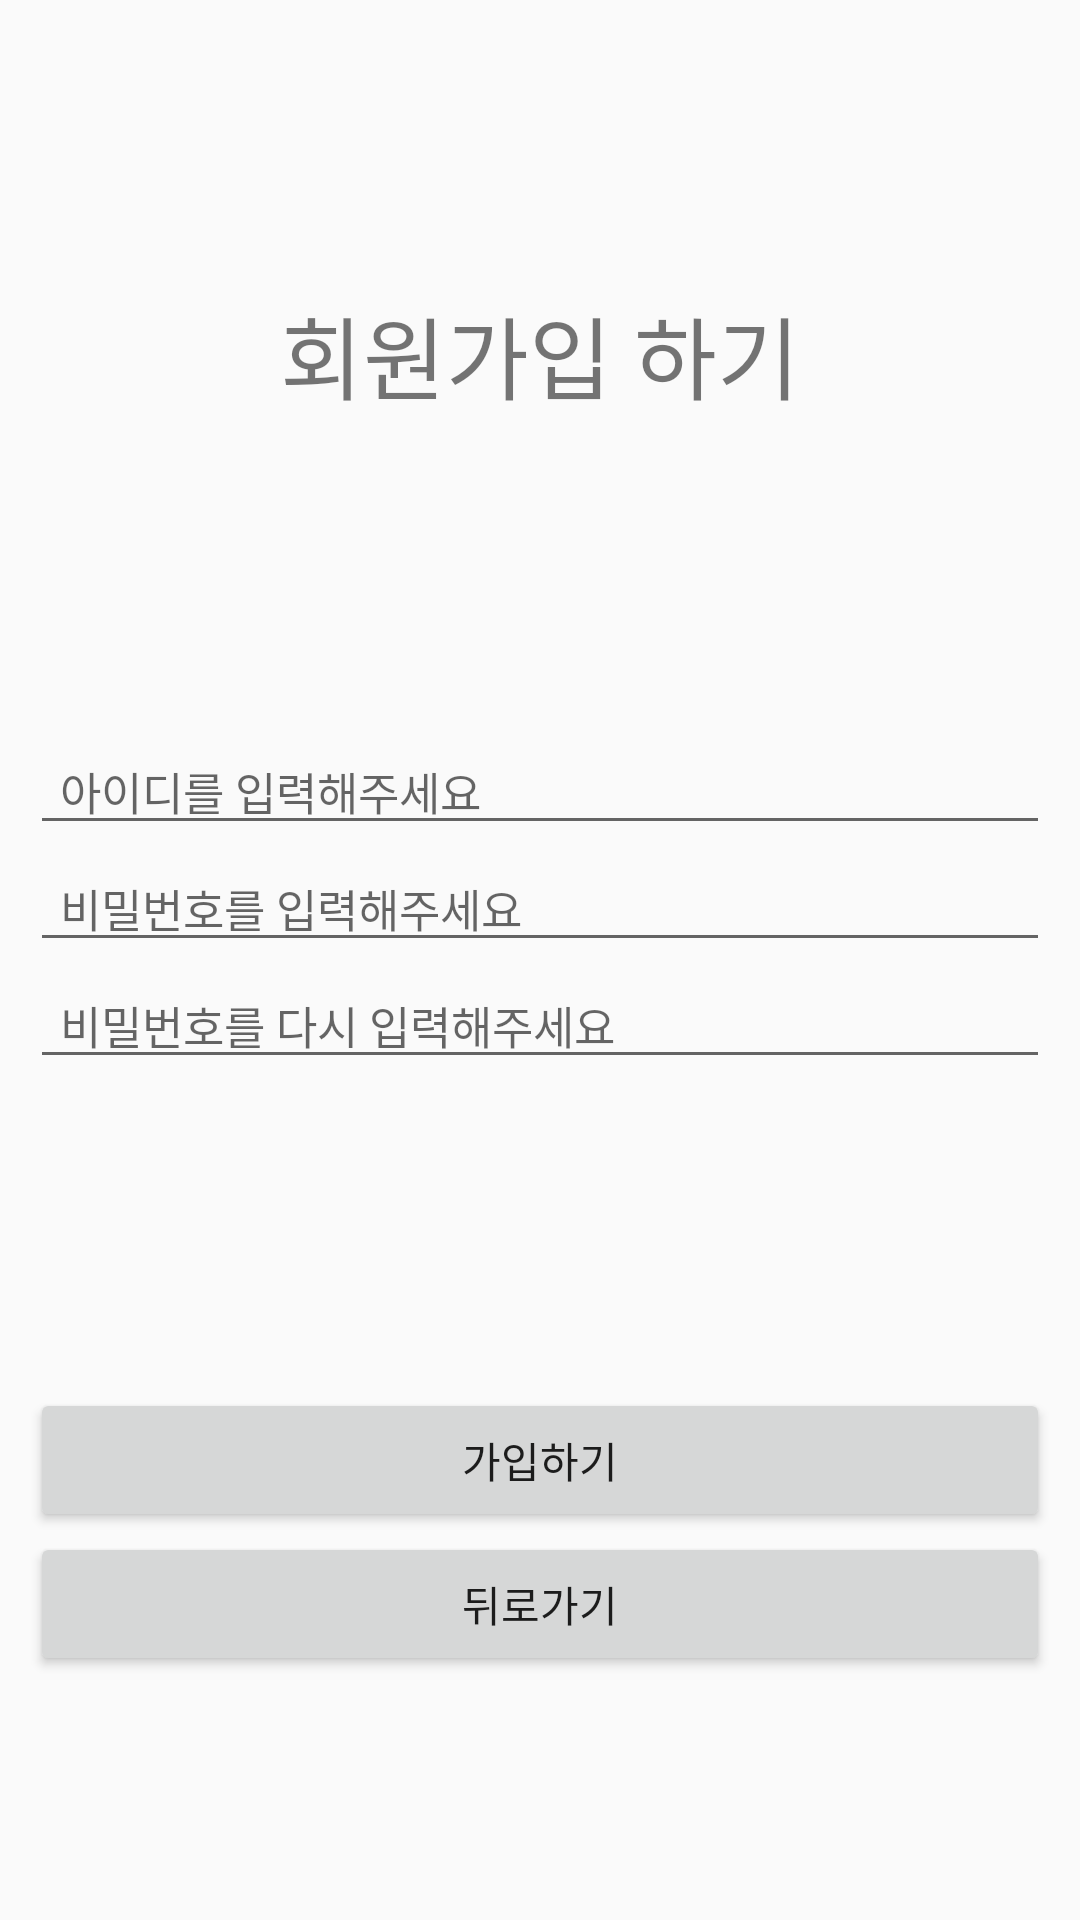

Reconstruct the res/layout file that produces this screen, plus the resources it refers to.
<!-- AndroidManifest.xml: application theme AppTheme -->
<!-- res/layout/activity_sign_in.xml -->
<?xml version="1.0" encoding="utf-8"?>
<LinearLayout
        xmlns:android="http://schemas.android.com/apk/res/android"
        xmlns:tools="http://schemas.android.com/tools"
        android:layout_width="match_parent"
        android:orientation="vertical"
        android:padding="10dp"
        android:layout_height="match_parent"
        tools:context=".SignInActivity">

    <Space
            android:layout_width="match_parent"
            android:layout_height="86dp"/>
    <TextView
            android:text="회원가입 하기"
            android:gravity="center"
            android:textSize="30sp"
            android:layout_width="match_parent"
            android:layout_height="wrap_content" android:id="@+id/textView11"/>
    <Space
            android:layout_width="match_parent"
            android:layout_height="103dp"/>
    <EditText
            android:layout_width="match_parent"
            android:layout_height="wrap_content"
            android:inputType="textPersonName"
            android:ems="10"
            android:paddingLeft="10dp"
            android:textSize="15sp"
            android:hint="아이디를 입력해주세요"
            android:id="@+id/signIn_ID_EditTxt"/>
    <EditText
            android:layout_width="match_parent"
            android:layout_height="wrap_content"
            android:inputType="textPersonName"
            android:ems="10"
            android:paddingLeft="10dp"
            android:textSize="15sp"
            android:hint="비밀번호를 입력해주세요"
            android:id="@+id/signIn_PW_EditTxt"/>

    <EditText
            android:layout_width="match_parent"
            android:layout_height="wrap_content"
            android:inputType="textPersonName"
            android:ems="10"
            android:paddingLeft="10dp"
            android:textSize="15sp"
            android:hint="비밀번호를 다시 입력해주세요"
            android:id="@+id/signIn_PWCheck_EditTxt"/>
    <Space
            android:layout_width="match_parent"
            android:layout_height="103dp"/>
    <Button
            android:text="가입하기"
            android:layout_width="match_parent"
            android:layout_height="wrap_content" android:id="@+id/btnJoin"/>
    <Button
            android:text="뒤로가기"
            android:layout_width="match_parent"
            android:layout_height="wrap_content" android:id="@+id/btnBack"/>
</LinearLayout>
<!-- resources referenced by this layout -->
<resources>
  <style name="AppTheme" parent="Theme.AppCompat.Light.DarkActionBar">
          
          <item name="colorPrimary">@color/colorPrimary</item>
          <item name="colorPrimaryDark">@color/colorPrimaryDark</item>
          <item name="colorAccent">@color/colorAccent</item>
          <item name="windowActionBar">false</item>
          <item name="windowNoTitle">true</item>
  
      </style>
  <color name="colorPrimary">#555555</color>
  <color name="colorPrimaryDark">#000000</color>
  <color name="colorAccent">#999999</color>
</resources>
